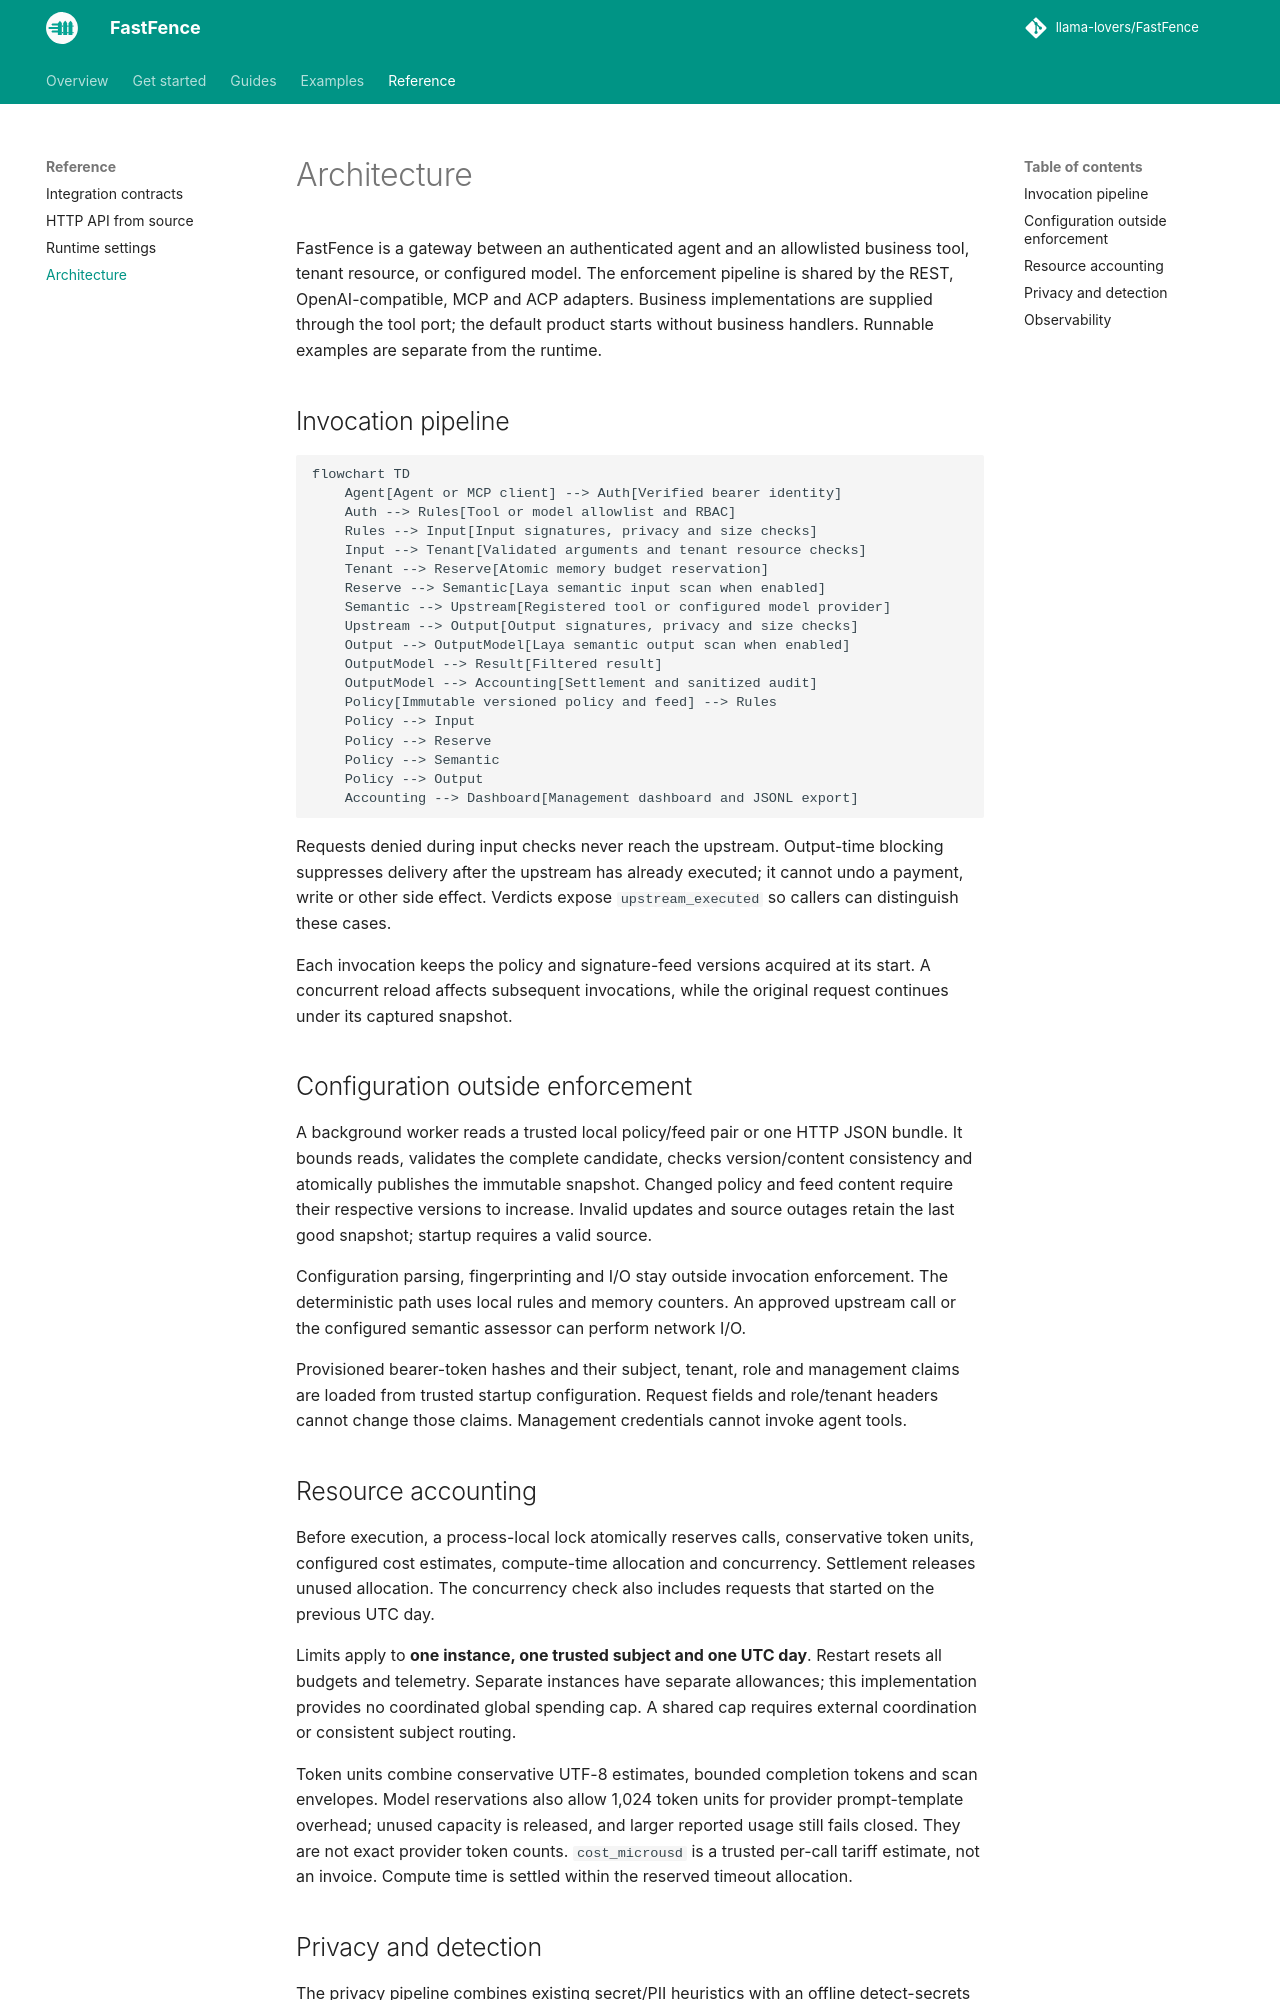

repository: llama-lovers/FastFence · page: 1.0.0/architecture/index.html · generator: mkdocs

# Architecture

FastFence is a gateway between an authenticated agent and an allowlisted business tool, tenant resource, or configured model. The enforcement pipeline is shared by the REST, OpenAI-compatible, MCP and ACP adapters. Business implementations are supplied through the tool port; the default product starts without business handlers. Runnable examples are separate from the runtime.

## Invocation pipeline

```mermaid
flowchart TD
    Agent[Agent or MCP client] --> Auth[Verified bearer identity]
    Auth --> Rules[Tool or model allowlist and RBAC]
    Rules --> Input[Input signatures, privacy and size checks]
    Input --> Tenant[Validated arguments and tenant resource checks]
    Tenant --> Reserve[Atomic memory budget reservation]
    Reserve --> Semantic[Laya semantic input scan when enabled]
    Semantic --> Upstream[Registered tool or configured model provider]
    Upstream --> Output[Output signatures, privacy and size checks]
    Output --> OutputModel[Laya semantic output scan when enabled]
    OutputModel --> Result[Filtered result]
    OutputModel --> Accounting[Settlement and sanitized audit]
    Policy[Immutable versioned policy and feed] --> Rules
    Policy --> Input
    Policy --> Reserve
    Policy --> Semantic
    Policy --> Output
    Accounting --> Dashboard[Management dashboard and JSONL export]
```

Requests denied during input checks never reach the upstream. Output-time blocking suppresses delivery after the upstream has already executed; it cannot undo a payment, write or other side effect. Verdicts expose `upstream_executed` so callers can distinguish these cases.

Each invocation keeps the policy and signature-feed versions acquired at its start. A concurrent reload affects subsequent invocations, while the original request continues under its captured snapshot.

## Configuration outside enforcement

A background worker reads a trusted local policy/feed pair or one HTTP JSON bundle. It bounds reads, validates the complete candidate, checks version/content consistency and atomically publishes the immutable snapshot. Changed policy and feed content require their respective versions to increase. Invalid updates and source outages retain the last good snapshot; startup requires a valid source.

Configuration parsing, fingerprinting and I/O stay outside invocation enforcement. The deterministic path uses local rules and memory counters. An approved upstream call or the configured semantic assessor can perform network I/O.

Provisioned bearer-token hashes and their subject, tenant, role and management claims are loaded from trusted startup configuration. Request fields and role/tenant headers cannot change those claims. Management credentials cannot invoke agent tools.

## Resource accounting

Before execution, a process-local lock atomically reserves calls, conservative token units, configured cost estimates, compute-time allocation and concurrency. Settlement releases unused allocation. The concurrency check also includes requests that started on the previous UTC day.

Limits apply to **one instance, one trusted subject and one UTC day**. Restart resets all budgets and telemetry. Separate instances have separate allowances; this implementation provides no coordinated global spending cap. A shared cap requires external coordination or consistent subject routing.

Token units combine conservative UTF-8 estimates, bounded completion tokens and scan envelopes. Model reservations also allow 1,024 token units for provider prompt-template overhead; unused capacity is released, and larger reported usage still fails closed. They are not exact provider token counts. `cost_microusd` is a trusted per-call tariff estimate, not an invoice. Compute time is settled within the reserved timeout allocation.
